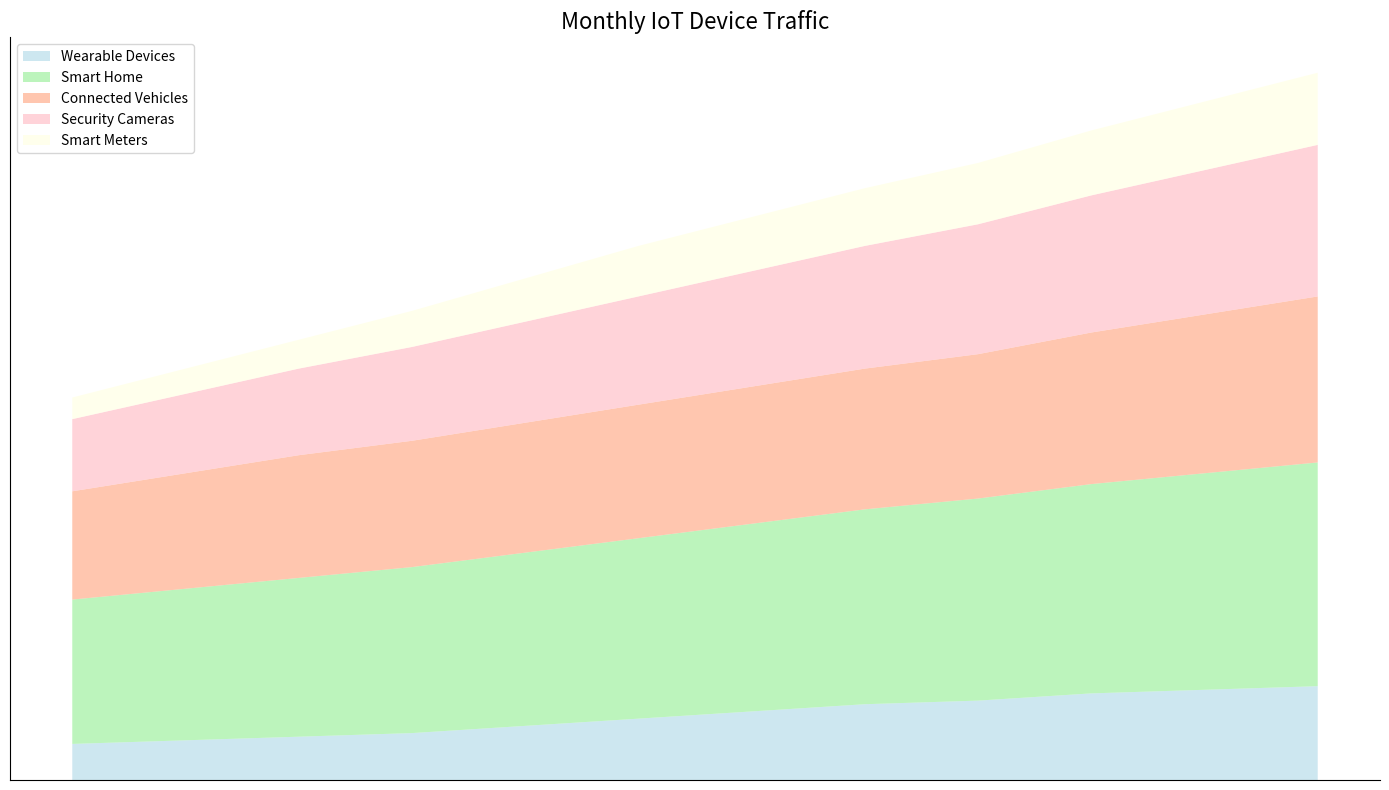

The script that saved this image:
import matplotlib.pyplot as plt
import numpy as np

months = ['Jan', 'Feb', 'Mar', 'Apr', 'May', 'Jun', 'Jul', 'Aug', 'Sep', 'Oct', 'Nov', 'Dec']

smart_meters_traffic = [50, 55, 60, 65, 75, 85, 95, 105, 110, 120, 125, 130]
security_cameras_traffic = [200, 210, 220, 230, 240, 250, 260, 270, 280, 290, 300, 310]
connected_vehicles_traffic = [150, 160, 170, 175, 180, 185, 190, 195, 200, 210, 220, 230]
smart_home_traffic = [100, 110, 120, 130, 140, 150, 160, 170, 180, 190, 200, 210]
wearable_devices_traffic = [30, 35, 40, 50, 60, 70, 75, 80, 85, 90, 95, 100]

fig, ax = plt.subplots(figsize=(14, 8))

traffic_data = np.vstack([
    smart_meters_traffic, 
    security_cameras_traffic, 
    connected_vehicles_traffic, 
    smart_home_traffic, 
    wearable_devices_traffic
])

ax.stackplot(months, traffic_data, colors=['#ADD8E6', '#90EE90', '#FFA07A', '#FFB6C1', '#FFFFE0'], alpha=0.6)

ax.set_xticks([])
ax.set_yticks([])

ax.grid(False)
ax.spines['top'].set_color('none')
ax.spines['right'].set_color('none')

plt.legend(['Wearable Devices', 'Smart Home', 'Connected Vehicles', 'Security Cameras', 'Smart Meters'], loc='upper left')
ax.set_title('Monthly IoT Device Traffic', fontsize=16)
plt.tight_layout()
plt.show()
